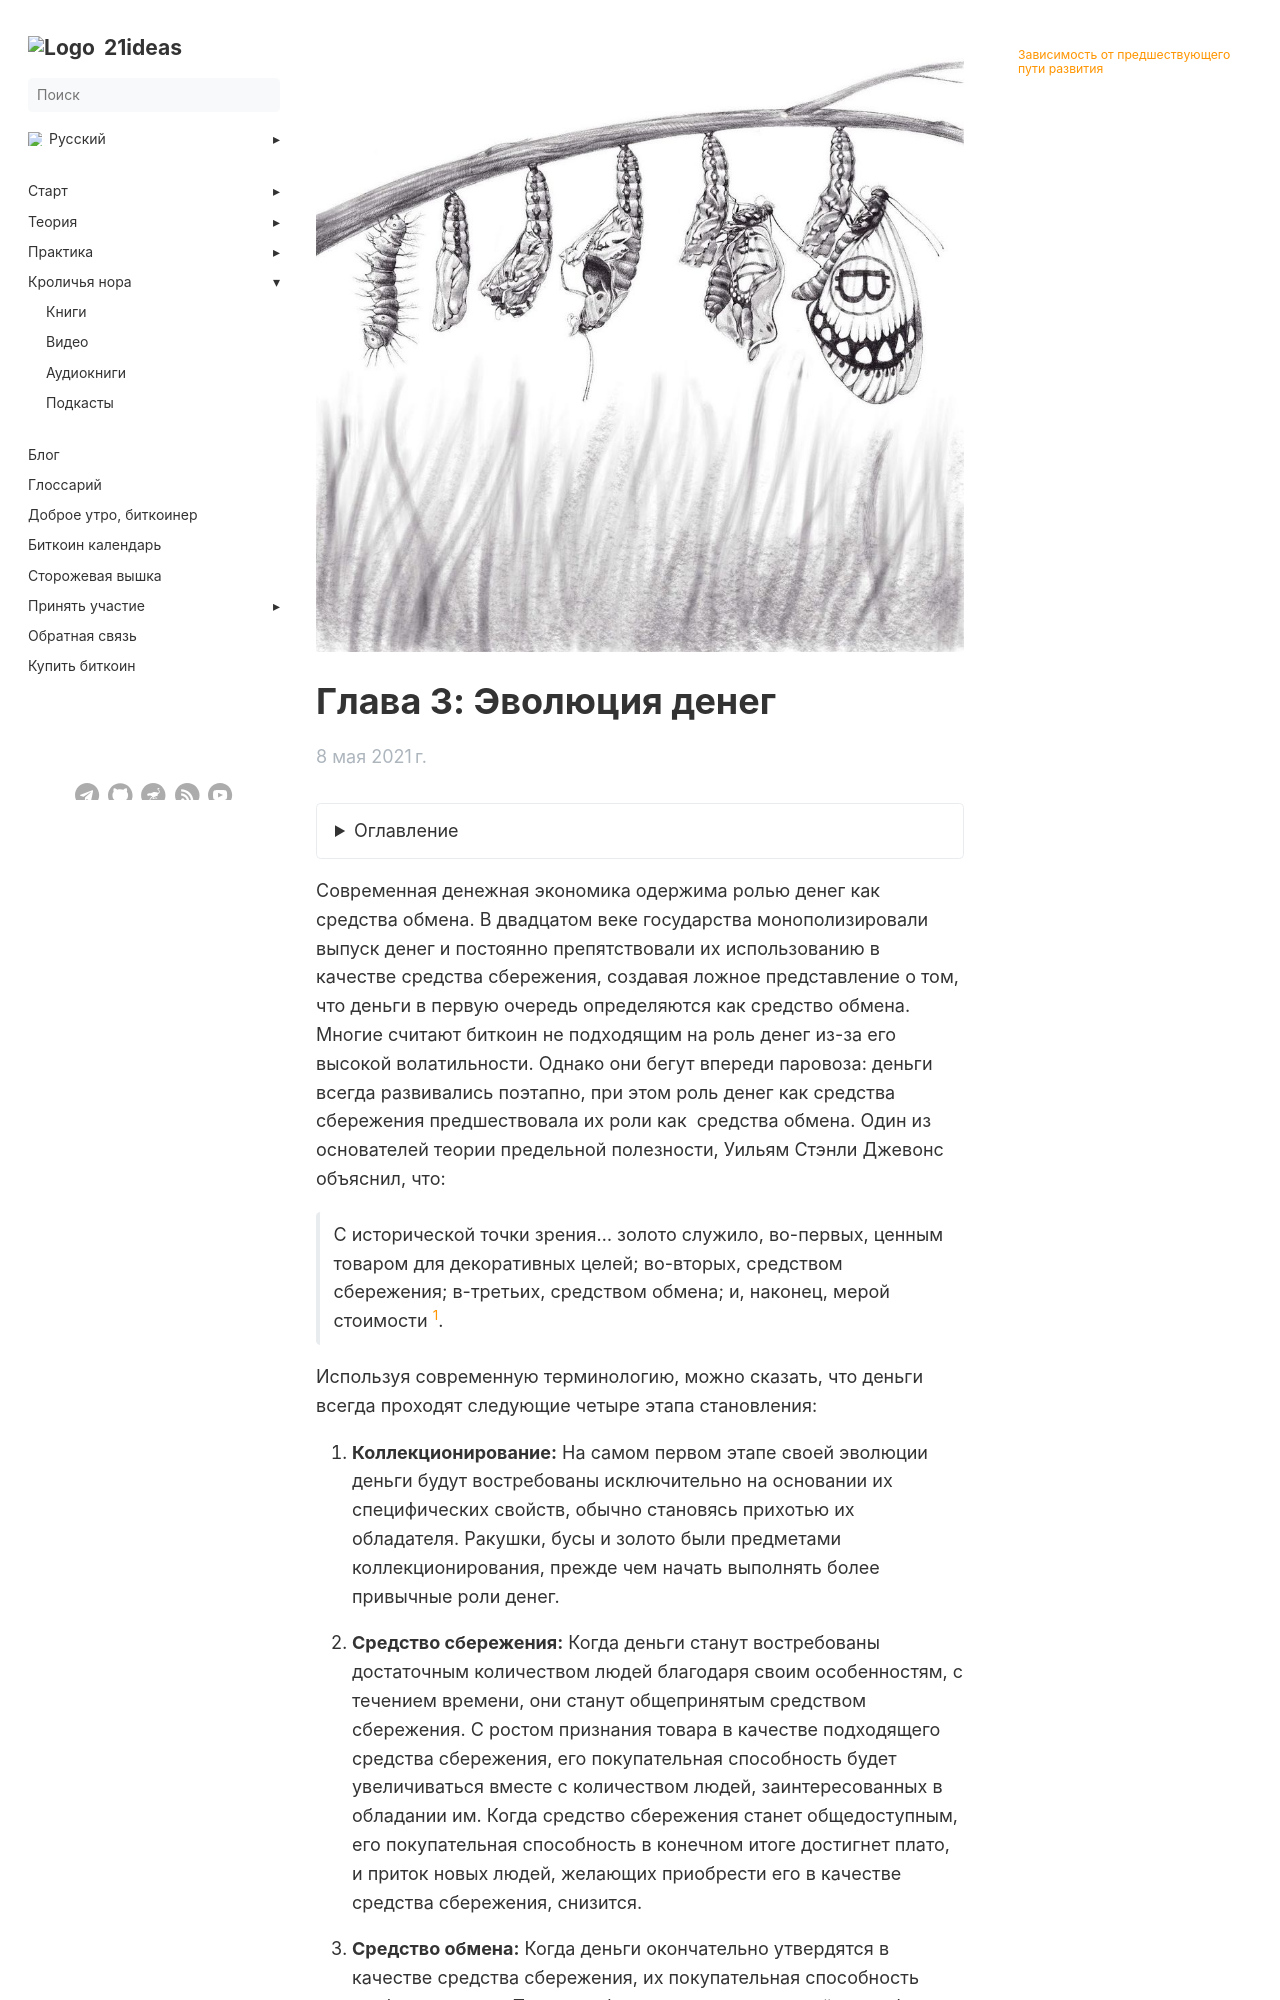

repository: 21ideas-org/21ideas.org · page: bychij-kejs-dlya-bitcoin/glava-3/index.html · generator: jekyll

---
title: "Глава 3: Эволюция денег"
h1: "Глава 3: Эволюция денег"
cover: /img/bkb-478.jpg
tags: ["книга", "bitcoin", "новичкам"]
description: "Государства монополизировали выпуск денег и постоянно препятствовали их использованию в качестве средства сбережения. Биткоин это исправляет."
url: bychij-kejs-dlya-bitcoin/glava-3
aliases: ['/books-bc4b-chapter-3']
date: 2021-05-08
bookToc: true
bookFlatSection: false
weight: 5
---

{{< details "Оглавление" "..." >}}

[Главная страница](/bychij-kejs-dlya-bitcoin)

[Предисловие от Майкла Сэйлора](/bychij-kejs-dlya-bitcoin/predislovie)

[Пролог](/bychij-kejs-dlya-bitcoin/prolog)

[Глава 1: Генезис и происхождение денег](/bychij-kejs-dlya-bitcoin/glava-1)

[Глава 2: Атрибуты хорошего средства сбережения](/bychij-kejs-dlya-bitcoin/glava-2)

[Глава 3: Эволюция денег](/bychij-kejs-dlya-bitcoin/glava-3)

[Глава 4: Форма монетизации](/bychij-kejs-dlya-bitcoin/glava-4)

[Глава 5: Новая денежная база](/bychij-kejs-dlya-bitcoin/glava-5)

[Эпилог](/bychij-kejs-dlya-bitcoin/epilog)

{{< /details >}}

Современная денежная экономика одержима ролью денег как средства обмена. В двадцатом веке государства монополизировали выпуск денег и постоянно препятствовали их использованию в качестве средства сбережения, создавая ложное представление о том, что деньги в первую очередь определяются как средство обмена. Многие считают биткоин не подходящим на роль денег из-за его высокой волатильности. Однако они бегут впереди паровоза: деньги всегда развивались поэтапно, при этом роль денег как средства сбережения предшествовала их роли как  средства обмена. Один из основателей теории предельной полезности, Уильям Стэнли Джевонс объяснил, что:

> С исторической точки зрения… золото служило, во-первых, ценным товаром для декоративных целей; во-вторых, средством сбережения; в-третьих, средством обмена; и, наконец, мерой стоимости [^1].

Используя современную терминологию, можно сказать, что деньги всегда проходят следующие четыре этапa становления:
